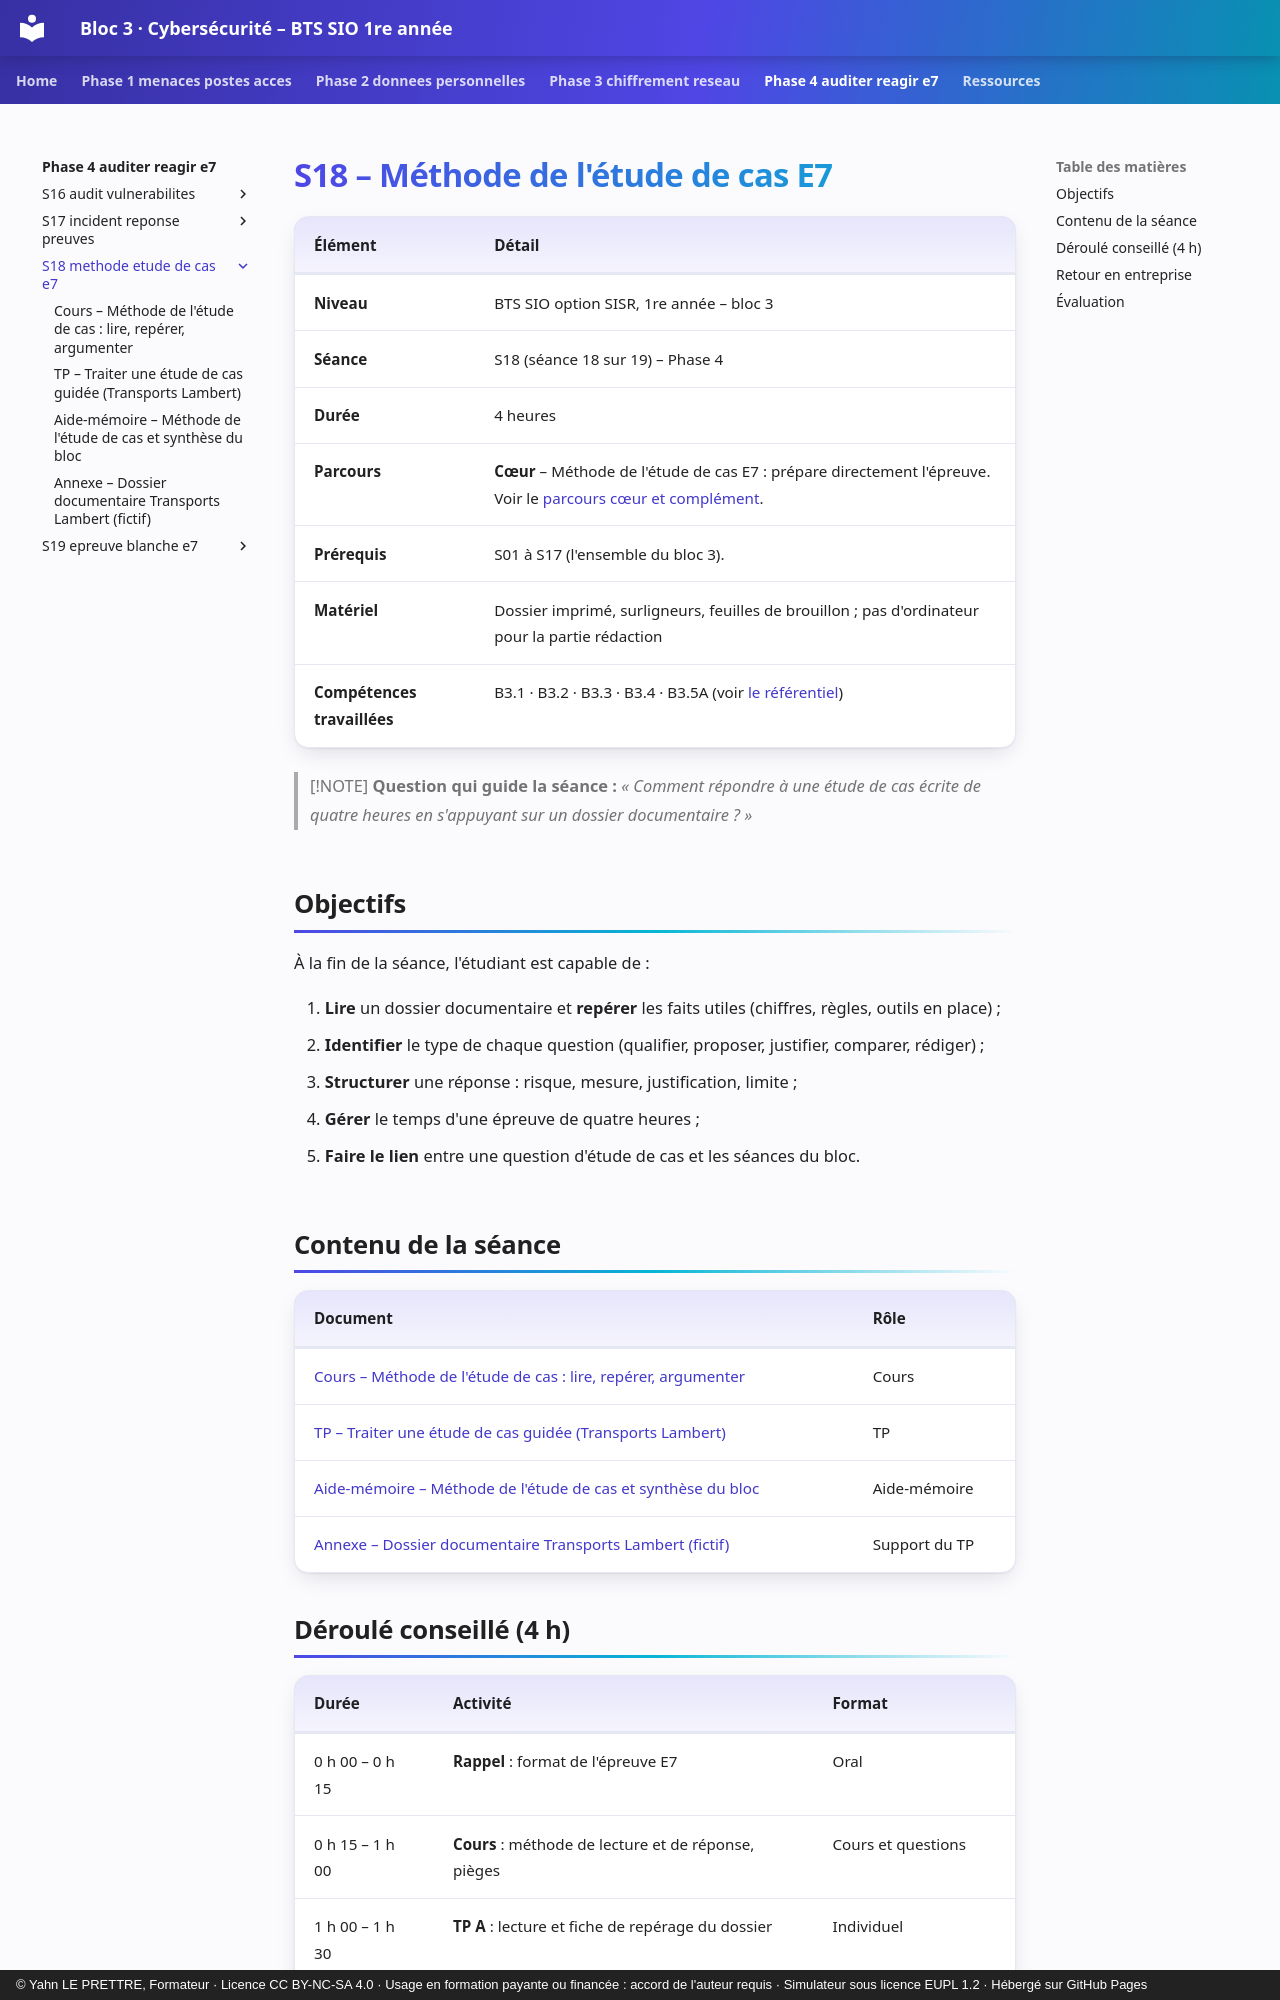

repository: YahnLP/bts1-sio-sisr-bloc3 · page: phase-4-auditer-reagir-e7/S18-methode-etude-de-cas-e7/index.html · generator: mkdocs · copyright: © Yahn LE PRETTRE, Formateur · Licence CC BY-NC-SA 4.0 · Usage en formation payante ou financée : accord de l'auteur requis · Simulateur sous licence EUPL 1.2 · Hébergé sur GitHub Pages

# S18 – Méthode de l'étude de cas E7

| Élément | Détail |
|---|---|
| **Niveau** | BTS SIO option SISR, 1re année – bloc 3 |
| **Séance** | S18 (séance 18 sur 19) – Phase 4 |
| **Durée** | 4 heures |
| **Parcours** | **Cœur** – Méthode de l'étude de cas E7 : prépare directement l'épreuve. Voir le [parcours cœur et complément](../../ressources/parcours-coeur-complement.md). |
| **Prérequis** | S01 à S17 (l'ensemble du bloc 3). |
| **Matériel** | Dossier imprimé, surligneurs, feuilles de brouillon ; pas d'ordinateur pour la partie rédaction |
| **Compétences travaillées** | B3.1 · B3.2 · B3.3 · B3.4 · B3.5A (voir [le référentiel](../../ressources/referentiel.md)) |

> [!NOTE]
> **Question qui guide la séance :** *« Comment répondre à une étude de cas écrite de quatre heures en s'appuyant sur un dossier documentaire ? »*

## Objectifs

À la fin de la séance, l'étudiant est capable de :

1. **Lire** un dossier documentaire et **repérer** les faits utiles (chiffres, règles, outils en place) ;
2. **Identifier** le type de chaque question (qualifier, proposer, justifier, comparer, rédiger) ;
3. **Structurer** une réponse : risque, mesure, justification, limite ;
4. **Gérer** le temps d'une épreuve de quatre heures ;
5. **Faire le lien** entre une question d'étude de cas et les séances du bloc.

## Contenu de la séance

| Document | Rôle |
|---|---|
| [Cours – Méthode de l'étude de cas : lire, repérer, argumenter](01-cours.md) | Cours |
| [TP – Traiter une étude de cas guidée (Transports Lambert)](02-tp.md) | TP |
| [Aide-mémoire – Méthode de l'étude de cas et synthèse du bloc](03-aide-memoire.md) | Aide-mémoire |
| [Annexe – Dossier documentaire Transports Lambert (fictif)](annexe-dossier-lambert.md) | Support du TP |
